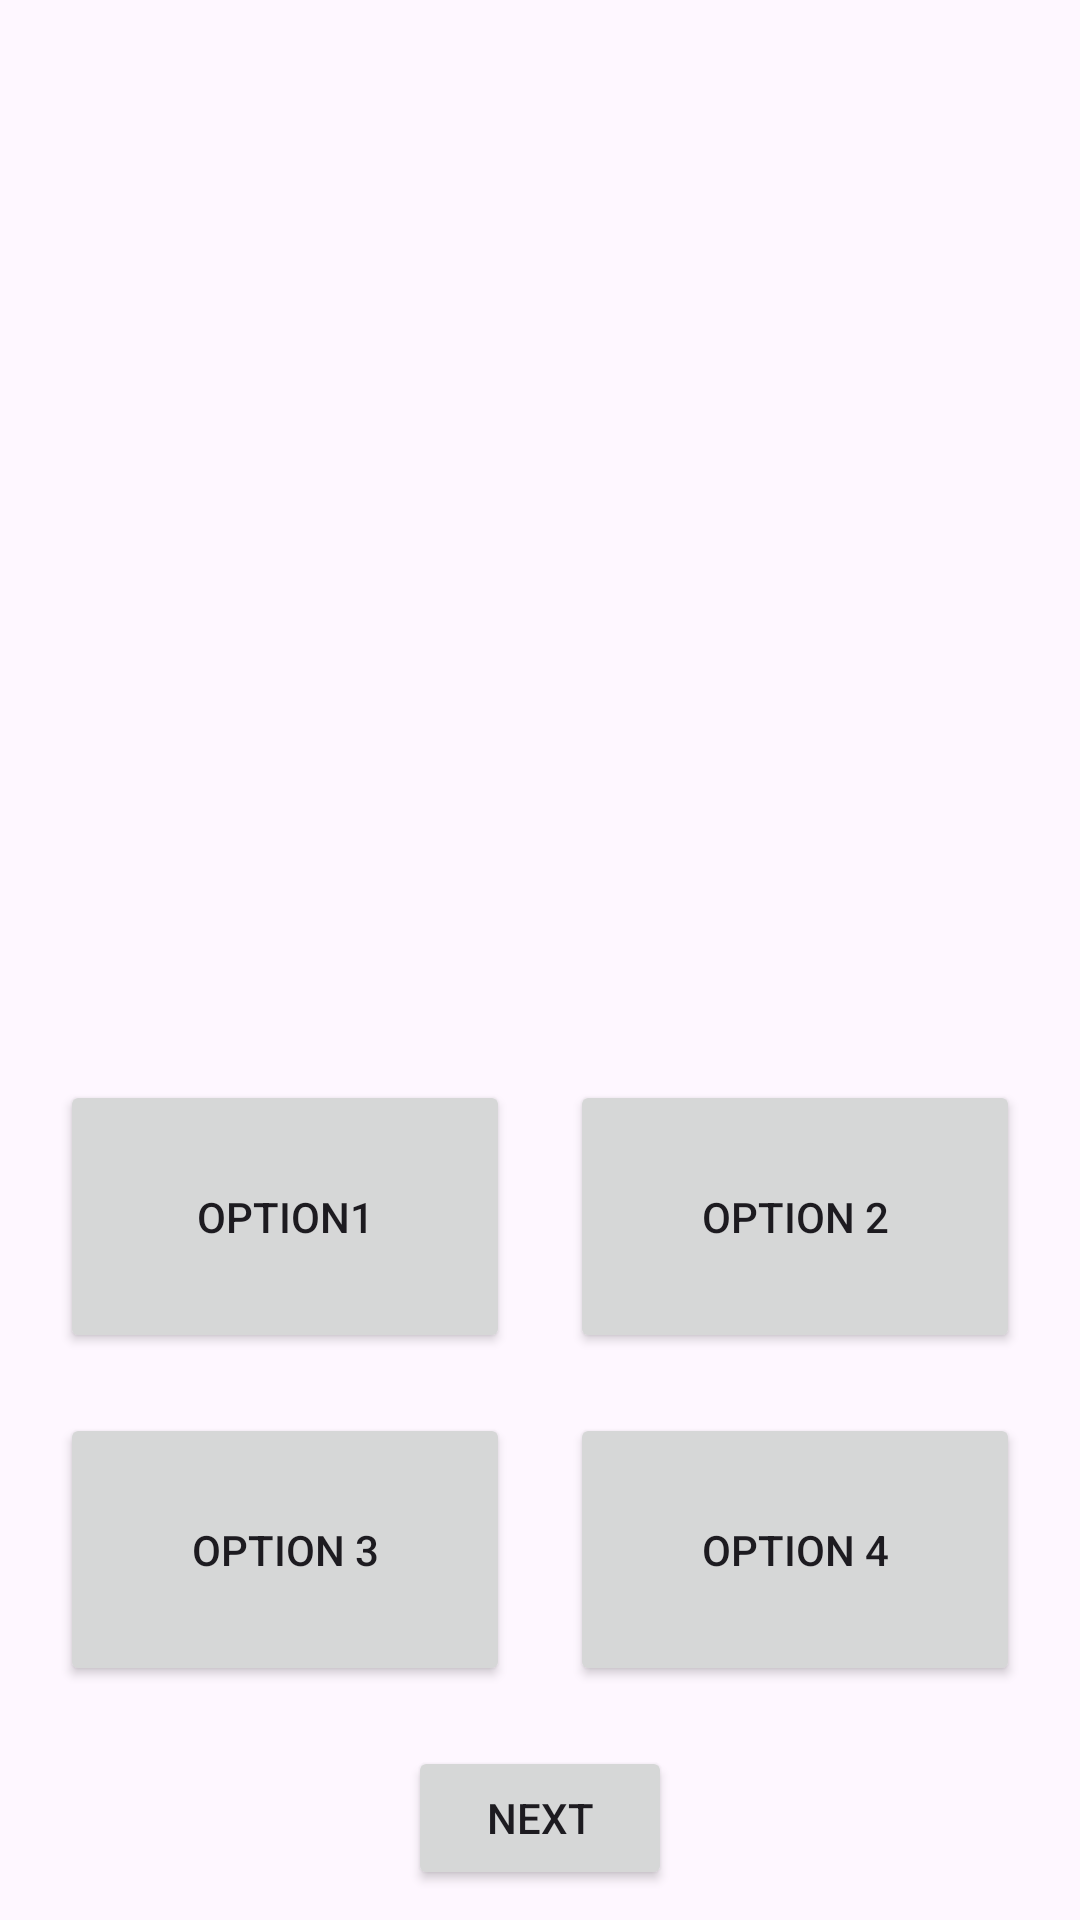

Write the Android layout XML for this screen, with the resource values it uses.
<!-- AndroidManifest.xml: application theme Theme.SnakeOne -->
<!-- res/layout/fragment_playing_1_all_equipment.xml -->
<?xml version="1.0" encoding="utf-8"?>
<androidx.constraintlayout.widget.ConstraintLayout
    xmlns:android="http://schemas.android.com/apk/res/android"
    xmlns:app="http://schemas.android.com/apk/res-auto"
    android:layout_width="match_parent"
    android:layout_height="match_parent">

    <ImageView
        android:id="@+id/kitchen_image"
        android:layout_width="300dp"
        android:layout_height="300dp"
        android:layout_marginTop="40dp"
        android:src="@drawable/kitchen_oven_general"
        app:layout_constraintEnd_toEndOf="parent"
        app:layout_constraintHorizontal_bias="0.5"
        app:layout_constraintStart_toStartOf="parent"
        app:layout_constraintTop_toTopOf="parent" />

    <androidx.appcompat.widget.LinearLayoutCompat
        android:layout_width="0dp"
        android:layout_height="0dp"
        android:layout_margin="10dp"
        android:orientation="vertical"
        android:weightSum="2"
        app:layout_constraintBottom_toTopOf="@+id/btn_next"
        app:layout_constraintEnd_toEndOf="parent"
        app:layout_constraintStart_toStartOf="parent"
        app:layout_constraintTop_toBottomOf="@+id/kitchen_image">

        <androidx.appcompat.widget.LinearLayoutCompat
            android:id="@+id/ll_line1"
            android:layout_weight="1"
            android:weightSum="2"
            android:orientation="horizontal"
            android:layout_width="match_parent"
            android:layout_height="50dp">

            <Button
                android:id="@+id/btn_option_1"
                android:layout_weight="1"
                android:text="option1"
                android:layout_margin="10dp"
                android:layout_width="wrap_content"
                android:layout_height="match_parent"/>

            <Button
                android:id="@+id/btn_option_2"
                android:layout_weight="1"
                android:text="option 2"
                android:layout_margin="10dp"
                android:layout_width="wrap_content"
                android:layout_height="match_parent"/>

        </androidx.appcompat.widget.LinearLayoutCompat>

        <LinearLayout
            android:layout_weight="1"
            android:id="@+id/ll_line2"
            android:orientation="horizontal"
            android:layout_width="match_parent"
            android:layout_height="50dp">

            <Button
                android:id="@+id/btn_option_3"
                android:layout_weight="1"
                android:text="option 3"
                android:layout_margin="10dp"
                android:layout_width="wrap_content"
                android:layout_height="match_parent"/>

            <Button
                android:id="@+id/btn_option_4"
                android:layout_weight="1"
                android:text="option 4"
                android:layout_margin="10dp"
                android:layout_width="wrap_content"
                android:layout_height="match_parent"/>

        </LinearLayout>

    </androidx.appcompat.widget.LinearLayoutCompat>

    <Button
        android:id="@+id/btn_next"
        android:layout_width="wrap_content"
        android:layout_height="wrap_content"
        android:layout_marginBottom="10dp"
        android:text="Next"
        app:layout_constraintBottom_toBottomOf="parent"
        app:layout_constraintEnd_toEndOf="parent"
        app:layout_constraintHorizontal_bias="0.5"
        app:layout_constraintStart_toStartOf="parent" />

</androidx.constraintlayout.widget.ConstraintLayout>
<!-- resources referenced by this layout -->
<resources>
  <style name="Theme.SnakeOne" parent="Theme.Material3.Light.NoActionBar">
          
          <item name="colorPrimary">@color/purple_500</item>
          <item name="colorPrimaryVariant">@color/purple_700</item>
          <item name="colorOnPrimary">@color/white</item>
          
          <item name="colorSecondary">@color/teal_200</item>
          <item name="colorSecondaryVariant">@color/teal_700</item>
          <item name="colorOnSecondary">@color/black</item>
          
          <item name="android:statusBarColor">?attr/colorPrimaryVariant</item>
          
      </style>
  <!-- not gathered from this repository: default colours our renderer supplied (Android Studio template values) -->
  <color name="purple_500">#FF6200EE</color>
  <color name="purple_700">#FF3700B3</color>
  <color name="teal_200">#FF03DAC5</color>
  <color name="teal_700">#FF018786</color>
  <color name="black">#FF000000</color>
  <color name="white">#FFFFFFFF</color>
</resources>
